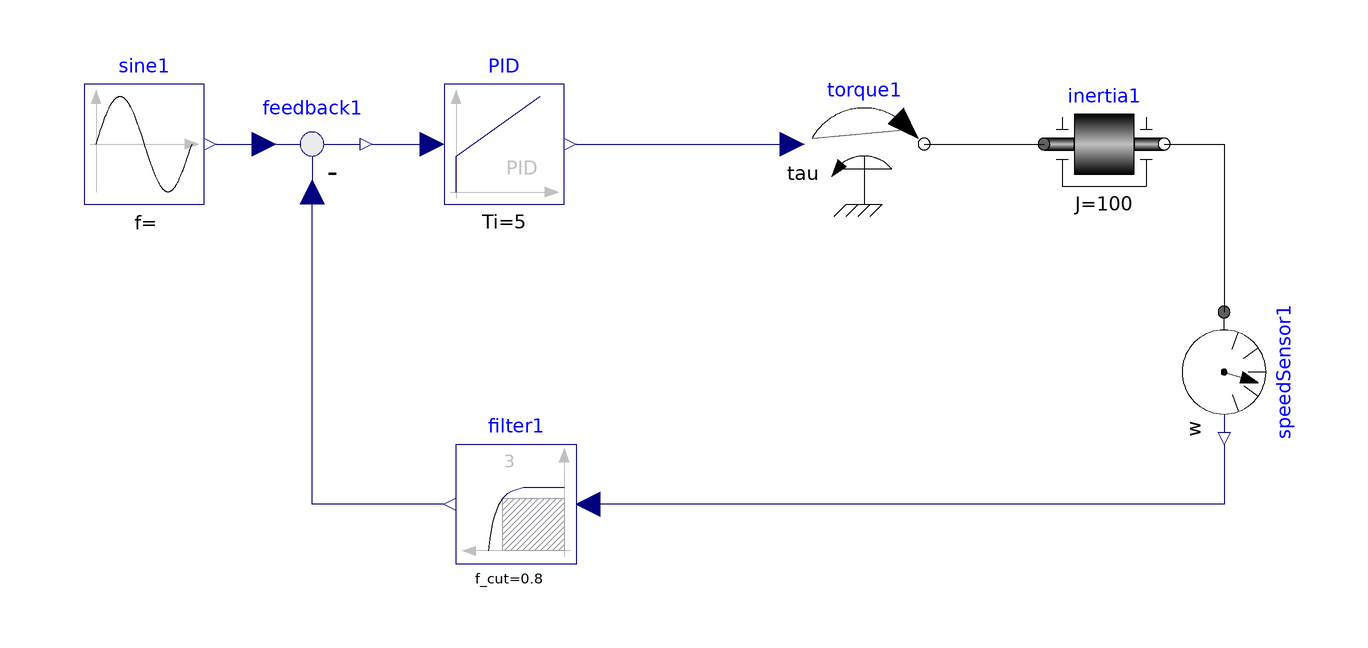

The Modelica model whose source follows is shown above as a component diagram (icons at their Placement, wires along their Line points).

model SinPIDandMotor"PID and Motor combine model with Sine input"
extends Modelica.Icons.Example;
 Modelica.Blocks.Continuous.PID PID(Td = 0.05, Ti = 5, k = 9)  annotation(
    Placement(visible = true, transformation(origin = {-30, 10}, extent = {{-10, -10}, {10, 10}}, rotation = 0)));
  Modelica.Blocks.Math.Feedback feedback1 annotation(
    Placement(visible = true, transformation(origin = {-62, 10}, extent = {{-10, -10}, {10, 10}}, rotation = 0)));
  Modelica.Blocks.Continuous.Filter filter1(f_cut = 0.8, order = 3)  annotation(
    Placement(visible = true, transformation(origin = {-28, -50}, extent = {{10, -10}, {-10, 10}}, rotation = 0)));
  Modelica.Mechanics.Rotational.Sources.Torque torque1 annotation(
    Placement(visible = true, transformation(origin = {30, 10}, extent = {{-10, -10}, {10, 10}}, rotation = 0)));
  Modelica.Mechanics.Rotational.Components.Inertia inertia1(J = 100)  annotation(
    Placement(visible = true, transformation(origin = {70, 10}, extent = {{-10, -10}, {10, 10}}, rotation = 0)));
  Modelica.Mechanics.Rotational.Sensors.SpeedSensor speedSensor1 annotation(
    Placement(visible = true, transformation(origin = {90, -28}, extent = {{-10, -10}, {10, 10}}, rotation = -90)));
  Modelica.Blocks.Sources.Sine sine1(amplitude = 10, freqHz = 1, startTime = 5)  annotation(
    Placement(visible = true, transformation(origin = {-90, 10}, extent = {{-10, -10}, {10, 10}}, rotation = 0)));
equation
  connect(sine1.y, feedback1.u1) annotation(
    Line(points = {{-78, 10}, {-70, 10}, {-70, 10}, {-70, 10}}, color = {0, 0, 127}));
  connect(filter1.y, feedback1.u2) annotation(
    Line(points = {{-40, -50}, {-62, -50}, {-62, 2}, {-62, 2}}, color = {0, 0, 127}));
  connect(speedSensor1.w, filter1.u) annotation(
    Line(points = {{90, -40}, {90, -40}, {90, -50}, {-16, -50}, {-16, -50}}, color = {0, 0, 127}));
  connect(inertia1.flange_b, speedSensor1.flange) annotation(
    Line(points = {{80, 10}, {90, 10}, {90, -18}, {90, -18}}));
  connect(torque1.flange, inertia1.flange_a) annotation(
    Line(points = {{40, 10}, {60, 10}, {60, 10}, {60, 10}}));
  connect(PID.y, torque1.tau) annotation(
    Line(points = {{-18, 10}, {16, 10}, {16, 10}, {18, 10}}, color = {0, 0, 127}));
  connect(feedback1.y, PID.u) annotation(
    Line(points = {{-52, 10}, {-44, 10}, {-44, 10}, {-42, 10}}, color = {0, 0, 127}));
  annotation (Documentation(info= "<html>
<p>
<b>Inter Process Communication Library V1.0</b><br /><br />
This is a combined model for PID and Motor model with sinusoidal input.
</p>
<p>
<b>License:</b> OSMC-PL v1.2 2017<br /><br />
<b>Credits:</b> ModeliCon Infotech Team <br />Ankur Gajjar <br />Shubham Patne <br />Jal Panchal <br />Ritesh Sharma <br />Pavan P <br /> 
</p>
</html>"));

end SinPIDandMotor;